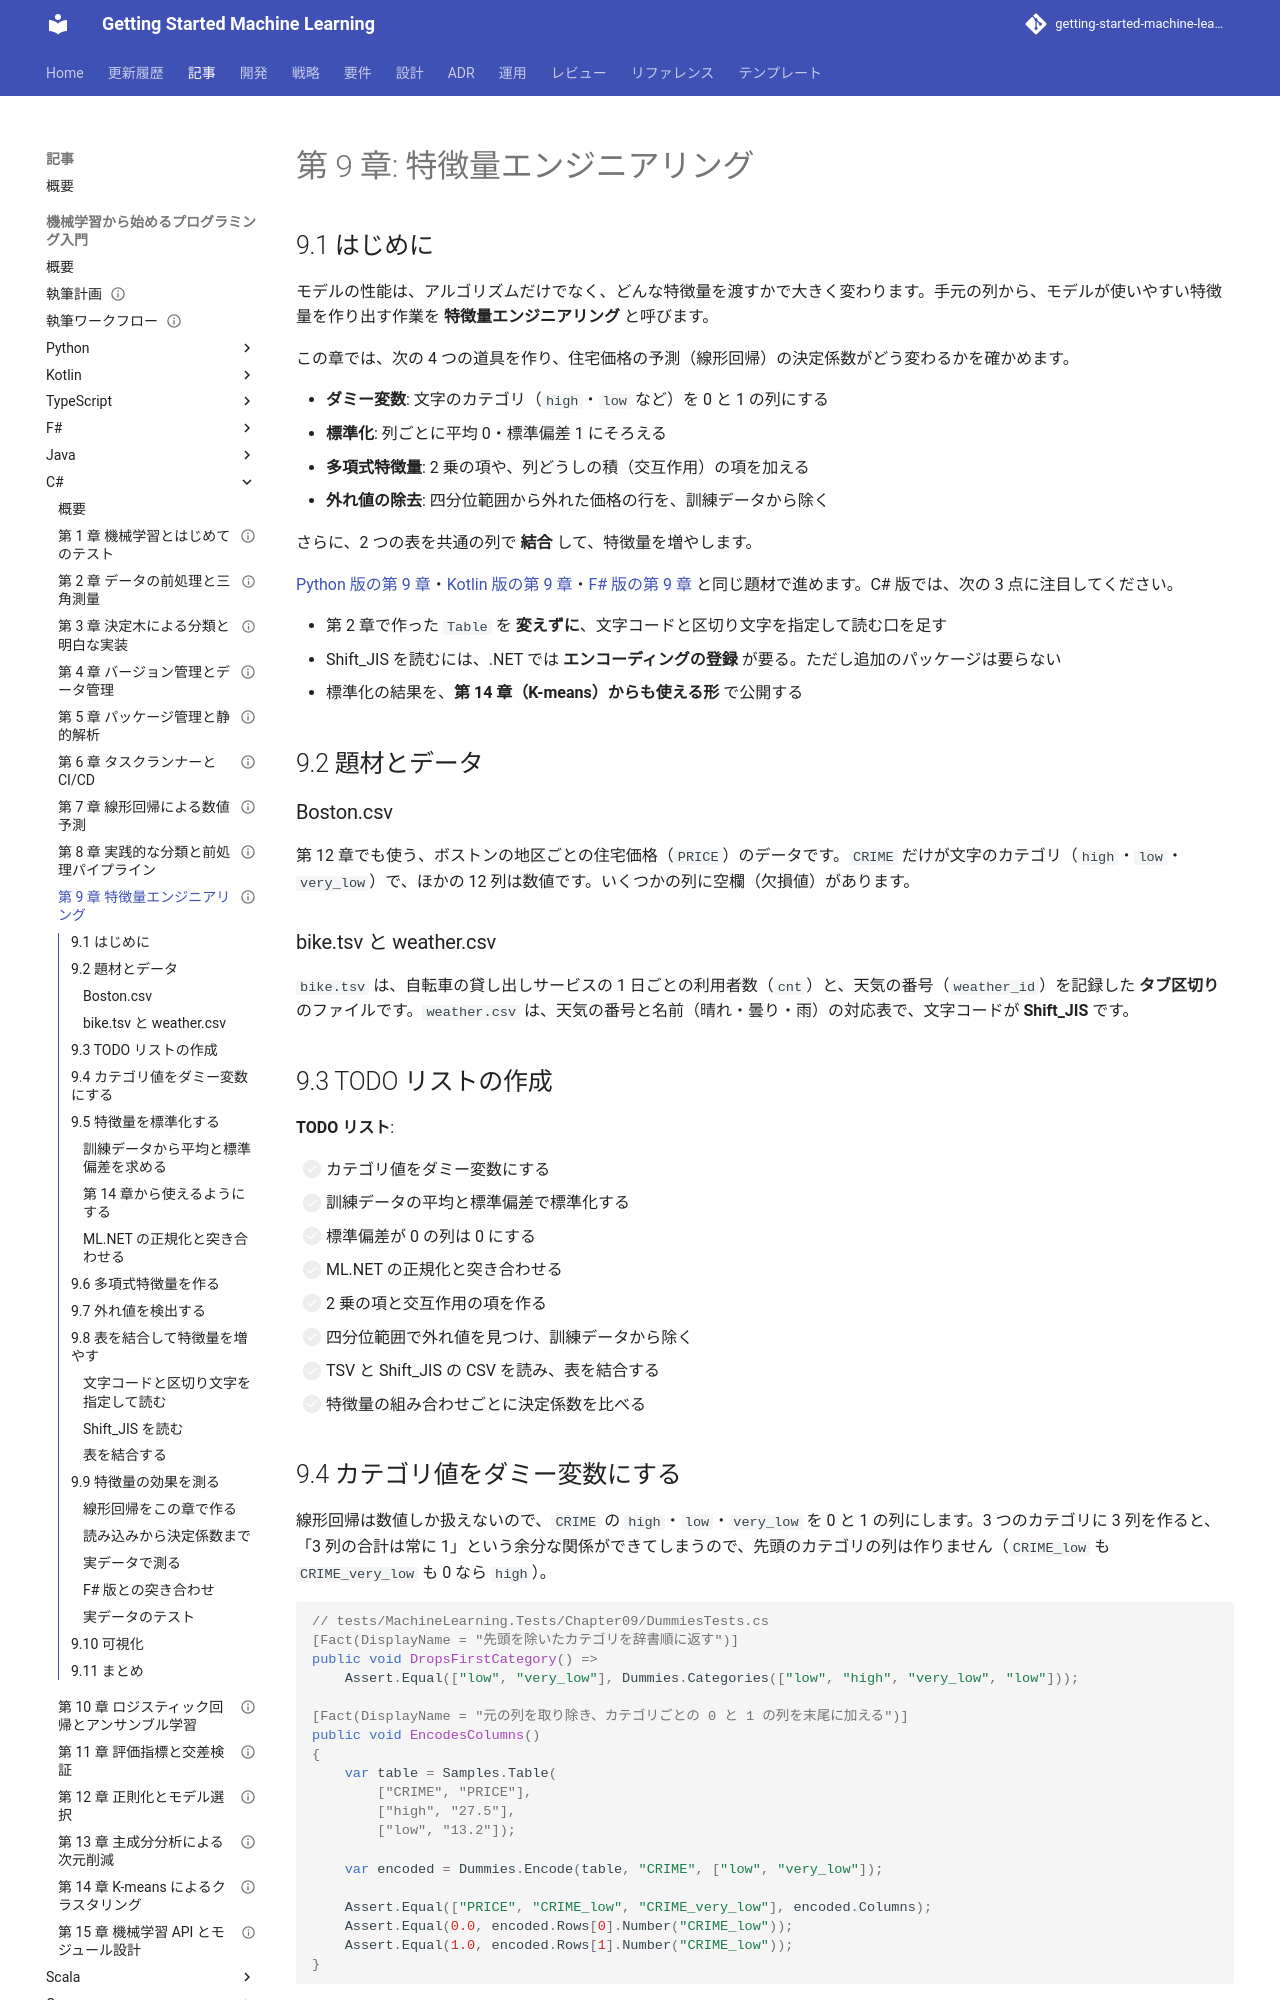

repository: k2works/getting-started-machine-learning · page: article/getting-start-ml/csharp/09-feature-engineering/index.html · generator: mkdocs

---
type: Article
title: "第 9 章: 特徴量エンジニアリング"
description: "ダミー変数・標準化・多項式特徴量・四分位範囲による外れ値の除去を C# で自作し、特徴量の組み合わせごとに線形回帰の決定係数を比べる。TSV と Shift_JIS のファイルは第 2 章の Table を変えずに読み込む口を足して読み、CodePagesEncodingProvider の登録だけで Shift_JIS が扱えることを確かめる。ML.NET の NormalizeMeanVariance の既定が平均を引かないことを学習用テストで固定する。"
tags: [article,getting-start-ml,csharp]
status: draft
generated: { by: claude-code/claude-opus-5, at: 2026-09-20T01:18:58Z }
---

# 第 9 章: 特徴量エンジニアリング

## 9.1 はじめに

モデルの性能は、アルゴリズムだけでなく、どんな特徴量を渡すかで大きく変わります。手元の列から、モデルが使いやすい特徴量を作り出す作業を **特徴量エンジニアリング** と呼びます。

この章では、次の 4 つの道具を作り、住宅価格の予測（線形回帰）の決定係数がどう変わるかを確かめます。

- **ダミー変数**: 文字のカテゴリ（`high`・`low` など）を 0 と 1 の列にする
- **標準化**: 列ごとに平均 0・標準偏差 1 にそろえる
- **多項式特徴量**: 2 乗の項や、列どうしの積（交互作用）の項を加える
- **外れ値の除去**: 四分位範囲から外れた価格の行を、訓練データから除く

さらに、2 つの表を共通の列で **結合** して、特徴量を増やします。

[Python 版の第 9 章](../python/09-feature-engineering.md)・[Kotlin 版の第 9 章](../kotlin/09-feature-engineering.md)・[F# 版の第 9 章](../fsharp/09-feature-engineering.md) と同じ題材で進めます。C# 版では、次の 3 点に注目してください。

- 第 2 章で作った `Table` を **変えずに**、文字コードと区切り文字を指定して読む口を足す
- Shift_JIS を読むには、.NET では **エンコーディングの登録** が要る。ただし追加のパッケージは要らない
- 標準化の結果を、**第 14 章（K-means）からも使える形** で公開する

## 9.2 題材とデータ

### Boston.csv

第 12 章でも使う、ボストンの地区ごとの住宅価格（`PRICE`）のデータです。`CRIME` だけが文字のカテゴリ（`high`・`low`・`very_low`）で、ほかの 12 列は数値です。いくつかの列に空欄（欠損値）があります。

### bike.tsv と weather.csv

`bike.tsv` は、自転車の貸し出しサービスの 1 日ごとの利用者数（`cnt`）と、天気の番号（`weather_id`）を記録した **タブ区切り** のファイルです。`weather.csv` は、天気の番号と名前（晴れ・曇り・雨）の対応表で、文字コードが **Shift_JIS** です。

## 9.3 TODO リストの作成

**TODO リスト**:

- [ ] カテゴリ値をダミー変数にする
- [ ] 訓練データの平均と標準偏差で標準化する
  - [ ] 標準偏差が 0 の列は 0 にする
  - [ ] ML.NET の正規化と突き合わせる
- [ ] 2 乗の項と交互作用の項を作る
- [ ] 四分位範囲で外れ値を見つけ、訓練データから除く
- [ ] TSV と Shift_JIS の CSV を読み、表を結合する
- [ ] 特徴量の組み合わせごとに決定係数を比べる
